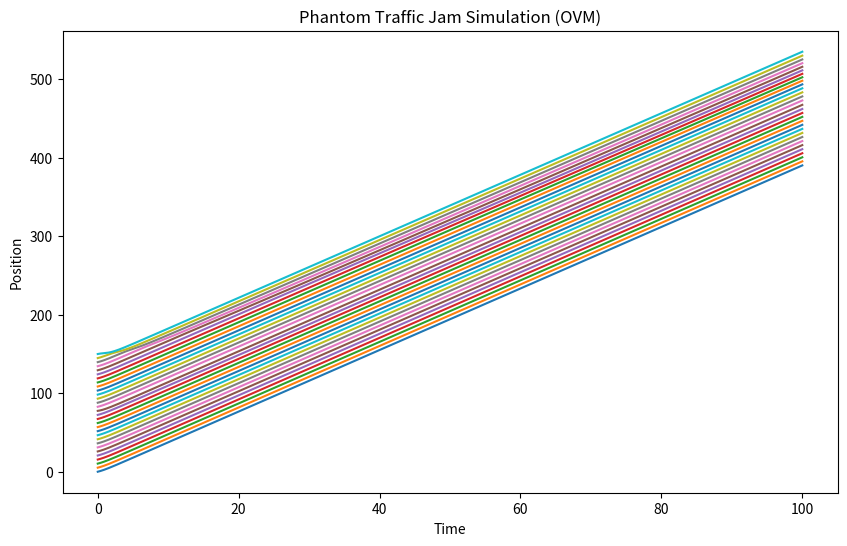
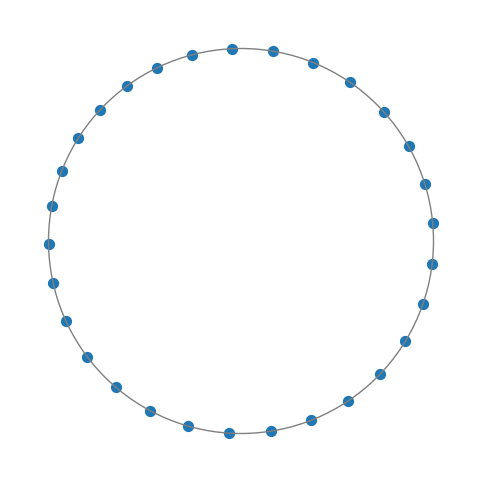

Python code for these plots, in order: (Note: this script raises an exception after producing the figures.)
import numpy as np
import matplotlib.pyplot as plt

# Parameters
N = 30                # Number of cars
T = 100               # Simulation time
dt = 0.1              # Time step
a = 1.0               # Sensitivity parameter
tau = 0.5             # Reaction delay (not explicitly used in Euler integration)
v_max = 2.0           # Maximum velocity
d_safe = 2.0          # Safe distance

# Optimal velocity function
def V(delta_x):
    return v_max * np.tanh(delta_x - d_safe) + v_max * np.tanh(d_safe)

# Initial positions and velocities
x = np.linspace(0, N*5, N)  # Cars spaced 5 units apart
v = np.ones(N) * v_max      # All cars start at max velocity

# Introduce a small perturbation to one car to trigger phantom jam
v[N//2] *= 0.5

positions = [x.copy()]
velocities = [v.copy()]

for t in np.arange(0, T, dt):
    x_next = np.roll(x, -1)  # Position of car ahead
    delta_x = x_next - x
    # Periodic boundary conditions
    delta_x[-1] = (x[0] + N*5) - x[-1]
    # OVM update
    dv = a * (V(delta_x) - v)
    v += dv * dt
    x += v * dt
    positions.append(x.copy())
    velocities.append(v.copy())

positions = np.array(positions)
velocities = np.array(velocities)

# Plot trajectories
plt.figure(figsize=(10,6))
for i in range(N):
    plt.plot(np.arange(positions.shape[0])*dt, positions[:,i], label=f'Car {i+1}' if i<5 else None)
plt.xlabel('Time')
plt.ylabel('Position')
plt.title('Phantom Traffic Jam Simulation (OVM)')
plt.show()

# Create an animation of cars on a circular track and save as GIF
from matplotlib import animation
# Map linear positions to a circle for visualization
track_length = N * 5
theta = (positions % track_length) / track_length * 2 * np.pi
x_circle = np.cos(theta)
y_circle = np.sin(theta)

fig, ax = plt.subplots(figsize=(6,6))
ax.set_xlim(-1.2, 1.2)
ax.set_ylim(-1.2, 1.2)
ax.set_aspect('equal')
ax.axis('off')
scat = ax.scatter(x_circle[0], y_circle[0], s=50, c='C0')
# Optionally draw track
track = plt.Circle((0,0), 1.0, color='gray', fill=False, lw=1)
ax.add_patch(track)

def update(frame):
    scat.set_offsets(np.column_stack((x_circle[frame], y_circle[frame])))
    return (scat,)

fps = int(1/dt) if dt < 1 else 10
anim = animation.FuncAnimation(fig, update, frames=positions.shape[0], interval=1000/fps, blit=True)

# Save as GIF using PillowWriter (requires pillow). If not installed, instruct user to install it.
gif_path = 'ovm_simulation.gif'
try:
    writer = animation.PillowWriter(fps=fps)
    anim.save(gif_path, writer=writer)
    print(f'GIF saved to {gif_path}')
except Exception as e:
    print('Failed to save GIF:', e)
    print('If Pillow is missing, install it with: pip install pillow')

# Display the animation inline (Jupyter) if desired
from IPython.display import Image, display
try:
    display(Image(gif_path))
except Exception:
    pass

import numpy as np
import matplotlib
matplotlib.use('Agg')
import matplotlib.pyplot as plt
from matplotlib import animation

# Parameters
N = 30                # Number of cars
T = 100               # Simulation time
dt = 0.1              # Time step
a = 1.0               # Sensitivity parameter
tau = 0.5             # Reaction delay (not explicitly used in Euler integration)
v_max = 2.0           # Maximum velocity
d_safe = 2.0          # Safe distance

# Optimal velocity function
def V(delta_x):
    return v_max * np.tanh(delta_x - d_safe) + v_max * np.tanh(d_safe)

# Initial positions and velocities
x = np.linspace(0, N*5, N)  # Cars spaced 5 units apart
v = np.ones(N) * v_max      # All cars start at max velocity

# Introduce a small perturbation to one car to trigger phantom jam
v[N//2] *= 0.5

positions = [x.copy()]
velocities = [v.copy()]

for t in np.arange(0, T, dt):
    x_next = np.roll(x, -1)  # Position of car ahead
    delta_x = x_next - x
    # Periodic boundary conditions
    delta_x[-1] = (x[0] + N*5) - x[-1]
    # OVM update
    dv = a * (V(delta_x) - v)
    v += dv * dt
    x += v * dt
    positions.append(x.copy())
    velocities.append(v.copy())

positions = np.array(positions)
velocities = np.array(velocities)

# Create an animation of cars on a circular track and save as GIF
track_length = N * 5
theta = (positions % track_length) / track_length * 2 * np.pi
x_circle = np.cos(theta)
y_circle = np.sin(theta)

fig, ax = plt.subplots(figsize=(6,6))
ax.set_xlim(-1.2, 1.2)
ax.set_ylim(-1.2, 1.2)
ax.set_aspect('equal')
ax.axis('off')
scat = ax.scatter(x_circle[0], y_circle[0], s=50, c='C0')
# Optionally draw track
track = plt.Circle((0,0), 1.0, color='gray', fill=False, lw=1)
ax.add_patch(track)

def update(frame):
    scat.set_offsets(np.column_stack((x_circle[frame], y_circle[frame])))
    return (scat,)

fps = int(1/dt) if dt < 1 else 10
anim = animation.FuncAnimation(fig, update, frames=positions.shape[0], interval=1000/fps, blit=True)

# Save as GIF using PillowWriter (requires pillow). If not installed, instruct user to install it.
gif_path = 'ovm_simulation.gif'
try:
    writer = animation.PillowWriter(fps=fps)
    anim.save(gif_path, writer=writer)
    print(f'GIF saved to {gif_path}')
except Exception as e:
    print('Failed to save GIF:', e)
    print('If Pillow is missing, install it with: pip install pillow')
